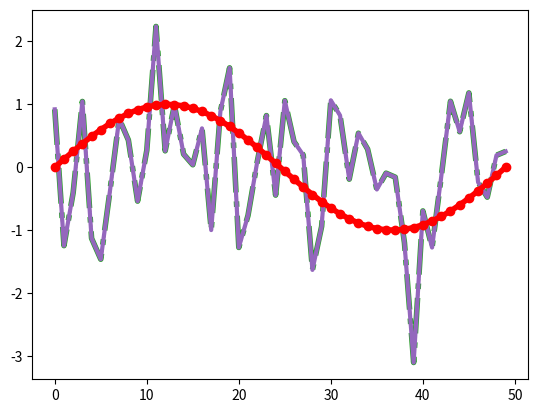

Write Python code to recreate this figure.
from cycler import cycler

import matplotlib.pyplot as plt
import numpy as np

import matplotlib as mpl

mpl.rcParams['lines.linewidth'] = 2
mpl.rcParams['lines.linestyle'] = '--'
data = np.random.randn(50)
plt.plot(data)

mpl.rcParams['axes.prop_cycle'] = cycler(color=['r', 'g', 'b', 'y'])
plt.plot(data)  # first color is red

mpl.rc('lines', linewidth=4, linestyle='-.')
plt.plot(data)

with mpl.rc_context({'lines.linewidth': 2, 'lines.linestyle': ':'}):
    plt.plot(data)

@mpl.rc_context({'lines.linewidth': 3, 'lines.linestyle': '-'})
def plotting_function():
    plt.plot(data)

plotting_function()

plt.style.use('ggplot')

print(plt.style.available)

with plt.style.context('dark_background'):
    plt.plot(np.sin(np.linspace(0, 2 * np.pi)), 'r-o')
plt.show()